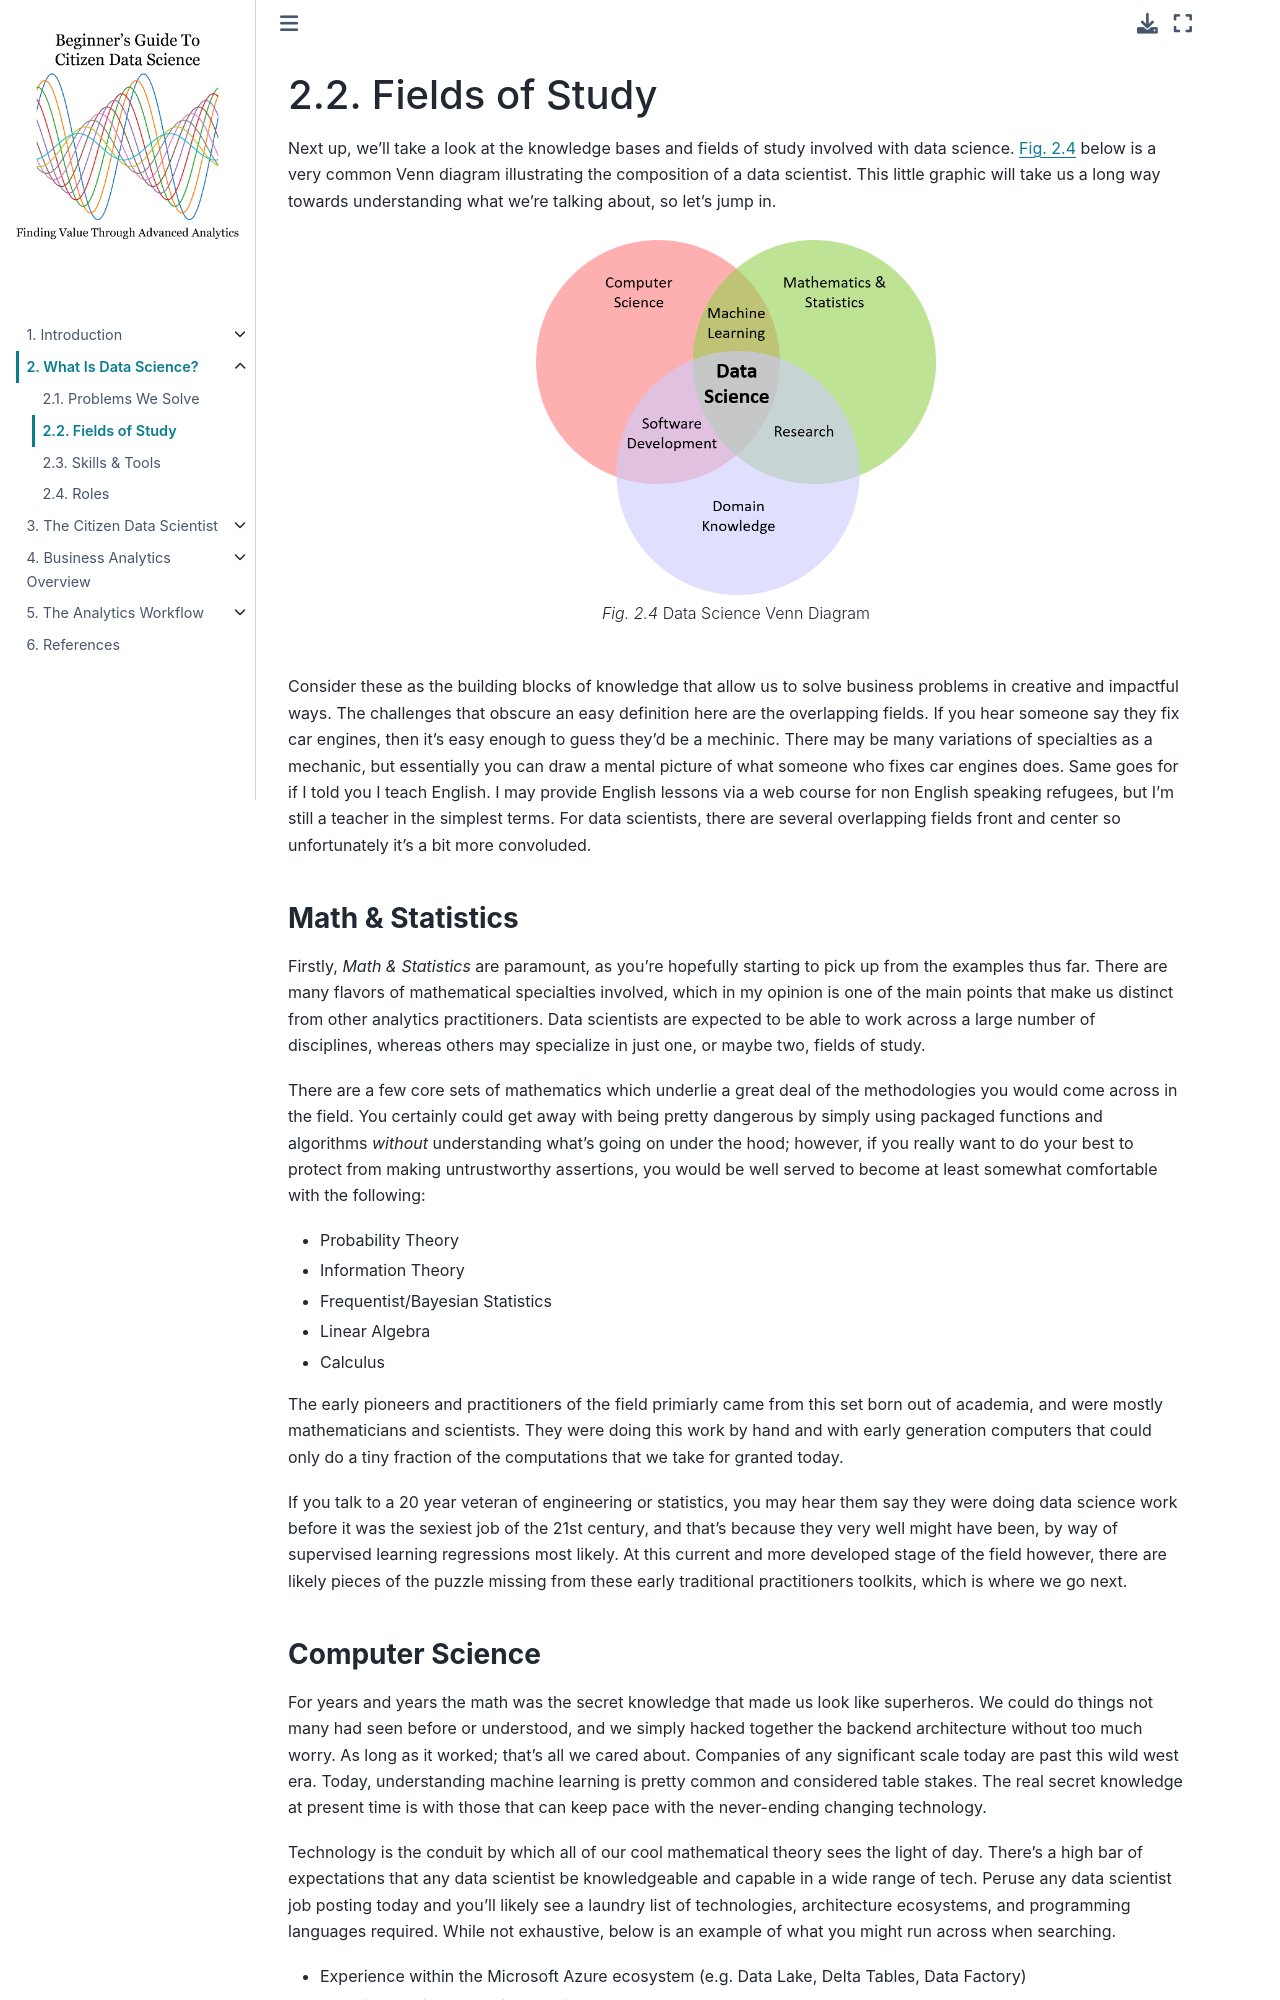

repository: bradybr/citizen_data_science · page: Chapter2/fields_of_study.html · generator: jekyll

# Fields of Study

Next up, we'll take a look at the knowledge bases and fields of study involved with data science.  {numref}`ds-venn-fig` below is a very common Venn diagram illustrating the composition of a data scientist.  This little graphic will take us a long way towards understanding what we're talking about, so let's jump in.

```{figure} ../images/data_science_venn.png
---
width: 400px
name: ds-venn-fig
---
Data Science Venn Diagram
```

Consider these as the building blocks of knowledge that allow us to solve business problems in creative and impactful ways.  The challenges that obscure an easy definition here are the overlapping fields.  If you hear someone say they fix car engines, then it's easy enough to guess they'd be a mechinic.  There may be many variations of specialties as a mechanic, but essentially you can draw a mental picture of what someone who fixes car engines does.  Same goes for if I told you I teach English.  I may provide English lessons via a web course for non English speaking refugees, but I'm still a teacher in the simplest terms.  For data scientists, there are several overlapping fields front and center so unfortunately it's a bit more convoluded.

**<h3>Math & Statistics</h3>**

Firstly, _Math & Statistics_ are paramount, as you're hopefully starting to pick up from the examples thus far.  There are many flavors of mathematical specialties involved, which in my opinion is one of the main points that make us distinct from other analytics practitioners.  Data scientists are expected to be able to work across a large number of disciplines, whereas others may specialize in just one, or maybe two, fields of study.

There are a few core sets of mathematics which underlie a great deal of the methodologies you would come across in the field.  You certainly could get away with being pretty dangerous by simply using packaged functions and algorithms _without_ understanding what's going on under the hood; however, if you really want to do your best to protect from making untrustworthy assertions, you would be well served to become at least somewhat comfortable with the following:

 - Probability Theory
 - Information Theory
 - Frequentist/Bayesian Statistics
 - Linear Algebra
 - Calculus

The early pioneers and practitioners of the field primiarly came from this set born out of academia, and were mostly mathematicians and scientists.  They were doing this work by hand and with early generation computers that could only do a tiny fraction of the computations that we take for granted today.

If you talk to a 20 year veteran of engineering or statistics, you may hear them say they were doing data science work before it was the sexiest job of the 21st century, and that's because they very well might have been, by way of supervised learning regressions most likely.  At this current and more developed stage of the field however, there are likely pieces of the puzzle missing from these early traditional practitioners toolkits, which is where we go next.

**<h3>Computer Science</h3>**

For years and years the math was the secret knowledge that made us look like superheros.  We could do things not many had seen before or understood, and we simply hacked together the backend architecture without too much worry.  As long as it worked;  that's all we cared about.  Companies of any significant scale today are past this wild west era.  Today, understanding machine learning is pretty common and considered table stakes.  The real secret knowledge at present time is with those that can keep pace with the never-ending changing technology.

Technology is the conduit by which all of our cool mathematical theory sees the light of day.  There's a high bar of expectations that any data scientist be knowledgeable and capable in a wide range of tech.  Peruse any data scientist job posting today and you'll likely see a laundry list of technologies, architecture ecosystems, and programming languages required.  While not exhaustive, below is an example of what you might run across when searching.
